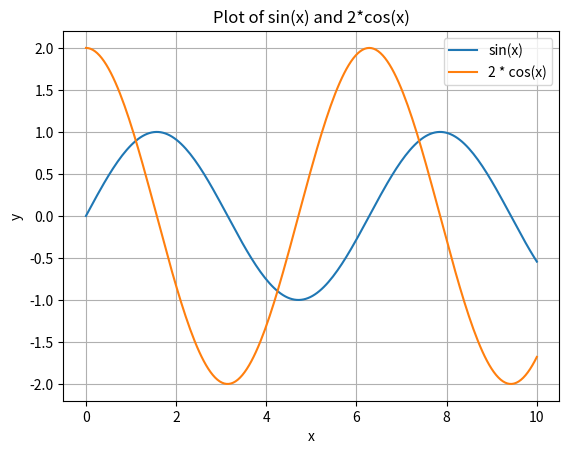

This figure's Python source:
import numpy as np
import matplotlib.pyplot as plt

# Create data
x = np.linspace(0, 10, 200)
y = np.sin(x)          # calculation
z = np.cos(x) * 2      # another calculation

print("Max of sin(x):", y.max())
print("Min of sin(x):", y.min())

# Plot
plt.plot(x, y, label="sin(x)")
plt.plot(x, z, label="2 * cos(x)")

plt.title("Plot of sin(x) and 2*cos(x)")
plt.xlabel("x")
plt.ylabel("y")
plt.legend()
plt.grid(True)

plt.show()


